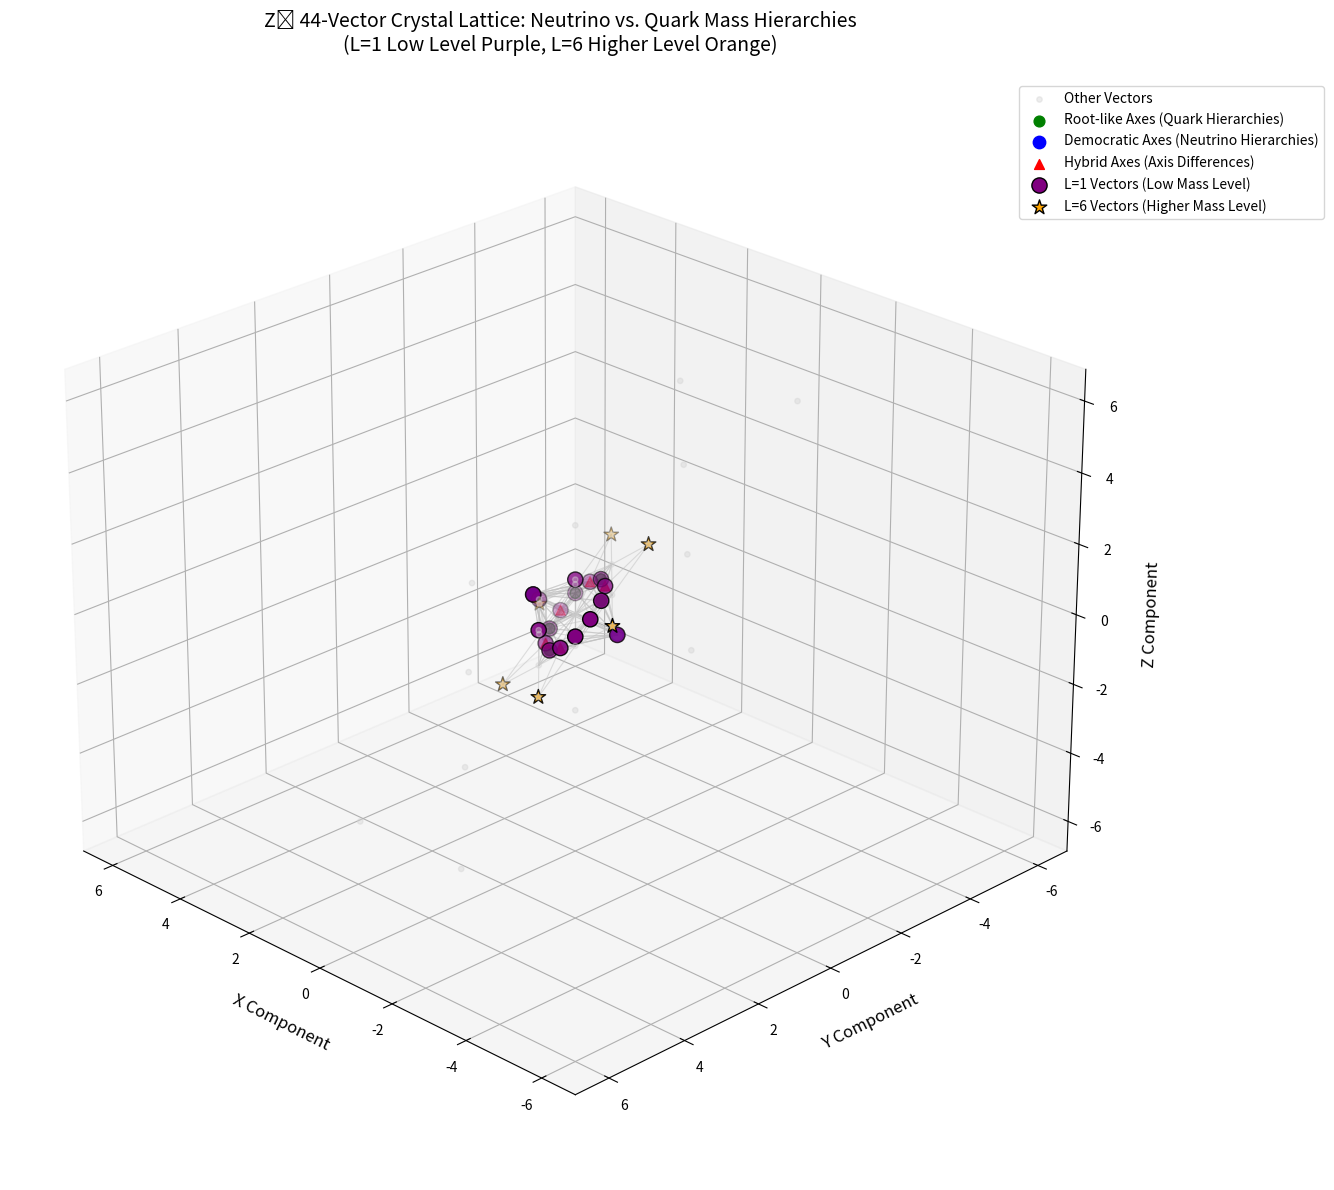

Source code (Python):
import numpy as np
import matplotlib.pyplot as plt
from mpl_toolkits.mplot3d import Axes3D

# ==================== 1. 生成44向量晶格 ====================
basis = np.eye(3)  # Basis axes for quarks (root-like)
dem = np.array([1, 1, 1]) / np.sqrt(3)  # Democratic axis for neutrinos
seed = np.vstack([basis, [dem, -dem]])  # Seed vectors

T_mat = np.array([[0, 0, 1],
                  [1, 0, 0],
                  [0, 1, 0]])  # Triality rotation matrix

def apply_triality(v):
    return T_mat @ v

unique = set()
for v in seed:
    unique.add(tuple(np.round(v, 12)))

current = seed.tolist()
levels = 15
max_per_level = 200

for level in range(levels):
    new = []
    for v in current:
        v1 = apply_triality(v)
        v2 = apply_triality(v1)
        new += [v1, v2]
        new.append(v1 - v)
        new.append(v2 - v)
        cross = np.cross(v, v1)
        norm_cross = np.linalg.norm(cross)
        if norm_cross > 1e-10:
            new.append(cross / norm_cross)
    
    for nv in new:
        norm = np.linalg.norm(nv)
        if norm > 1e-10:
            unique.add(tuple(np.round(nv / norm, 10)))  # normalized
        unique.add(tuple(np.round(nv, 10)))  # raw
    
    current = new[:max_per_level]

vectors = np.array([np.array(t) for t in unique])
print(f"Generated vectors: {len(vectors)}")  # Should be around 44

# ==================== 2. 分类向量（突出物理意义） ====================
democratic = []  # Neutrino-related: flatter hierarchies, blue
root_like = []   # Quark-related: strong hierarchies, green
hybrid = []      # Mixed axes, red
l1_vectors = []  # L=1: basic units, purple spheres (low mass level)
l6_vectors = []  # L=6: extended, orange stars (higher mass level)
others = []

for v in vectors:
    norm_sq = np.round(np.linalg.norm(v)**2, 5)  # L^2 for levels
    if np.isclose(norm_sq, 1.0, atol=1e-5):
        l1_vectors.append(v)
    elif np.isclose(norm_sq, 6.0, atol=1e-5):  # L^2=6 examples like [2,1,1]
        l6_vectors.append(v)
    
    # Classify axes
    if np.allclose(np.abs(v), np.abs(dem), atol=1e-5):  # Democratic for neutrinos
        democratic.append(v)
    elif np.allclose(np.sort(np.abs(v)), np.sort([1,1,0]/np.sqrt(2)), atol=1e-5):  # Root-like for quarks
        root_like.append(v)
    elif np.allclose(np.sort(np.abs(v)), np.sort([2,1,1]/np.sqrt(6)), atol=1e-5):  # Hybrid
        hybrid.append(v)
    else:
        others.append(v)

print(f"Democratic (Neutrino axes): {len(democratic)}")
print(f"Root-like (Quark axes): {len(root_like)}")
print(f"Hybrid: {len(hybrid)}")
print(f"L=1 (Low mass level): {len(l1_vectors)}")
print(f"L=6 (Higher mass level): {len(l6_vectors)}")
print(f"Others: {len(others)}")

# ==================== 3. 漂亮3D可视化 ====================
fig = plt.figure(figsize=(14, 12))
ax = fig.add_subplot(111, projection='3d')

# 画其他点（灰色小点，背景）
if others:
    others_arr = np.array(others)
    ax.scatter(others_arr[:,0], others_arr[:,1], others_arr[:,2], c='lightgray', s=15, alpha=0.4, label='Other Vectors')

# 画Root-like主轴（绿色，夸克强层级，稍大点）
if root_like:
    rl_arr = np.array(root_like)
    ax.scatter(rl_arr[:,0], rl_arr[:,1], rl_arr[:,2], c='green', s=60, marker='o', label='Root-like Axes (Quark Hierarchies)')

# 画Democratic主轴（蓝色，中微子平坦层级，大点）
if democratic:
    dem_arr = np.array(democratic)
    ax.scatter(dem_arr[:,0], dem_arr[:,1], dem_arr[:,2], c='blue', s=80, marker='o', label='Democratic Axes (Neutrino Hierarchies)')

# 画Hybrid（红色，混合轴，中等点）
if hybrid:
    hy_arr = np.array(hybrid)
    ax.scatter(hy_arr[:,0], hy_arr[:,1], hy_arr[:,2], c='red', s=50, marker='^', label='Hybrid Axes (Axis Differences)')

# 突出L=1（紫色球，低质量层级）
if l1_vectors:
    l1_arr = np.array(l1_vectors)
    ax.scatter(l1_arr[:,0], l1_arr[:,1], l1_arr[:,2], c='purple', s=120, marker='o', edgecolor='black', label='L=1 Vectors (Low Mass Level)')

# 突出L=6（橙色星，更高质量层级）
if l6_vectors:
    l6_arr = np.array(l6_vectors)
    ax.scatter(l6_arr[:,0], l6_arr[:,1], l6_arr[:,2], c='orange', s=120, marker='*', edgecolor='black', label='L=6 Vectors (Higher Mass Level)')

# 连接最近邻（银色线，形成晶格结构，阈值调小以清晰）
all_vec = vectors  # All for connections
for i in range(len(all_vec)):
    for j in range(i+1, len(all_vec)):
        dist = np.linalg.norm(all_vec[i] - all_vec[j])
        if dist < 1.5:  # Smaller threshold for cleaner crystal view
            ax.plot([all_vec[i][0], all_vec[j][0]],
                    [all_vec[i][1], all_vec[j][1]],
                    [all_vec[i][2], all_vec[j][2]],
                    color='silver', linewidth=0.8, alpha=0.5)

# 美化轴和标签
ax.set_xlabel('X Component', fontsize=12, labelpad=10)
ax.set_ylabel('Y Component', fontsize=12, labelpad=10)
ax.set_zlabel('Z Component', fontsize=12, labelpad=10)
ax.set_title('Z₃ 44-Vector Crystal Lattice: Neutrino vs. Quark Mass Hierarchies\n(L=1 Low Level Purple, L=6 Higher Level Orange)', fontsize=14, pad=20)

# 图例（右上角，美观布局）
ax.legend(loc='upper right', bbox_to_anchor=(1.2, 1), fontsize=10, frameon=True)

# 视角优化（可旋转查看差异）
ax.view_init(elev=25, azim=135)  # Good angle to see axis differences

# 紧凑布局
plt.tight_layout()

# 保存高清图（论文用）
plt.savefig('z3_crystal_44_schematic.png', dpi=300, bbox_inches='tight')

plt.show()